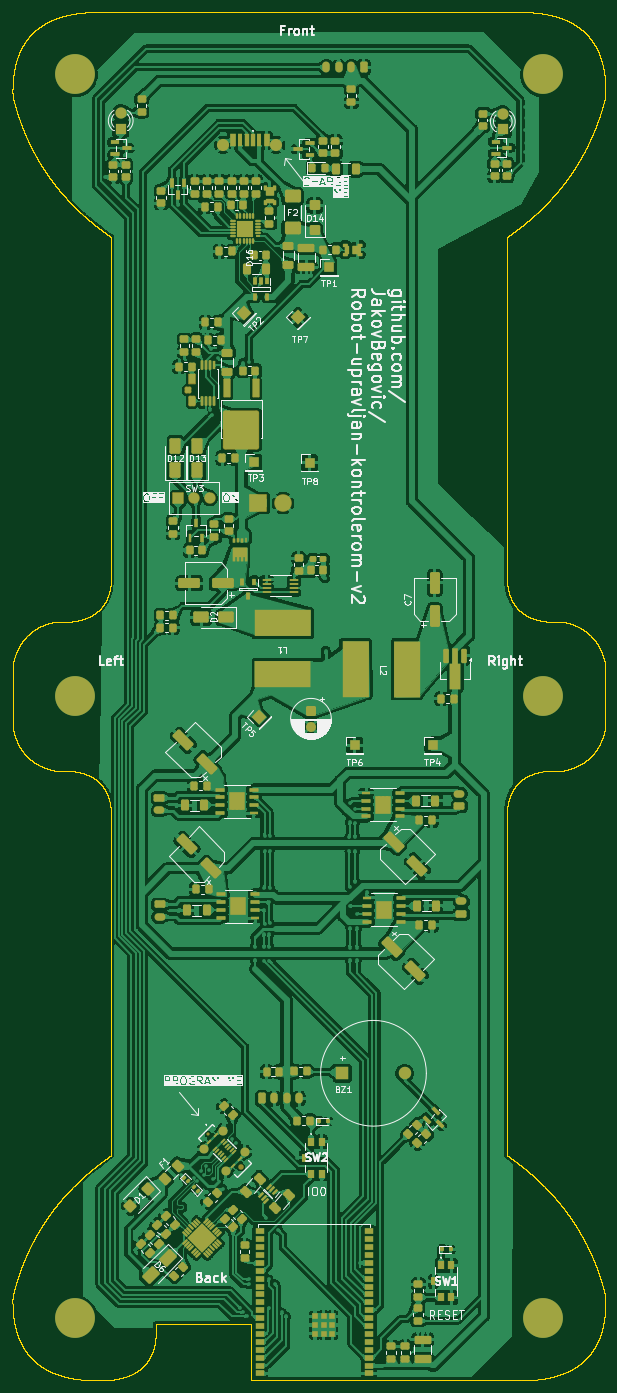
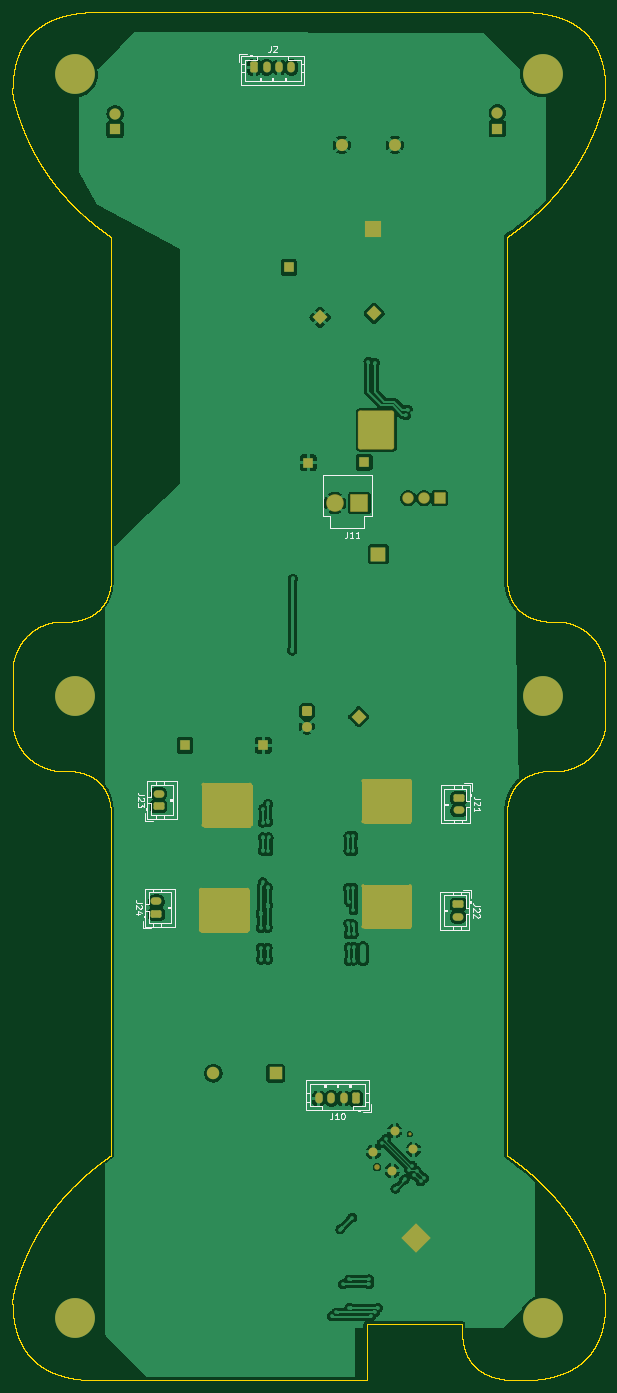
Circuit board: 9 layer files. Board 95.3 x 220.0 mm.
- bottom_copper: Robot-auto-B_Cu.gbr (307134 bytes)
- bottom_mask: Robot-auto-B_Mask.gbr (11321 bytes)
- paste: Robot-auto-B_Paste.gbr (455 bytes)
- bottom_silk: Robot-auto-B_Silkscreen.gbr (16479 bytes)
- outline: Robot-auto-Edge_Cuts.gbr (326699 bytes)
- top_copper: Robot-auto-F_Cu.gbr (921067 bytes)
- top_mask: Robot-auto-F_Mask.gbr (31456 bytes)
- paste: Robot-auto-F_Paste.gbr (33258 bytes)
- top_silk: Robot-auto-F_Silkscreen.gbr (143575 bytes)

=== bottom_copper: Robot-auto-B_Cu.gbr (307134 bytes, source omitted) ===
=== bottom_mask: Robot-auto-B_Mask.gbr (11321 bytes, source omitted) ===
=== paste: Robot-auto-B_Paste.gbr ===
%TF.GenerationSoftware,KiCad,Pcbnew,10.0.6*%
%TF.CreationDate,2026-11-08T16:02:58+01:00*%
%TF.ProjectId,Robot-auto,526f626f-742d-4617-9574-6f2e6b696361,rev?*%
%TF.SameCoordinates,Original*%
%TF.FileFunction,Paste,Bot*%
%TF.FilePolarity,Positive*%
%FSLAX46Y46*%
G04 Gerber Fmt 4.6, Leading zero omitted, Abs format (unit mm)*
G04 Created by KiCad (PCBNEW 10.0.6) date 2026-11-08 16:02:58*
%MOMM*%
%LPD*%
G01*
G04 APERTURE LIST*
G04 APERTURE END LIST*
M02*

=== bottom_silk: Robot-auto-B_Silkscreen.gbr (16479 bytes, source omitted) ===
=== outline: Robot-auto-Edge_Cuts.gbr (326699 bytes, source omitted) ===
=== top_copper: Robot-auto-F_Cu.gbr (921067 bytes, source omitted) ===
=== top_mask: Robot-auto-F_Mask.gbr (31456 bytes, source omitted) ===
=== paste: Robot-auto-F_Paste.gbr (33258 bytes, source omitted) ===
=== top_silk: Robot-auto-F_Silkscreen.gbr (143575 bytes, source omitted) ===
